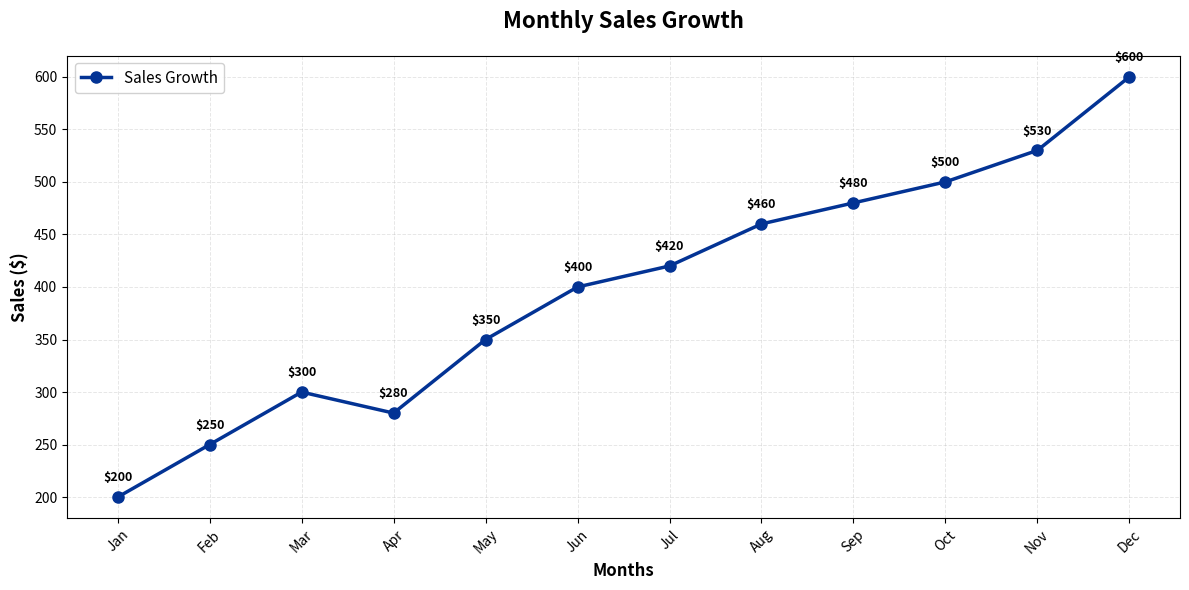

This figure's Python source:
import matplotlib.pyplot as plt

months = ["Jan","Feb","Mar","Apr","May","Jun","Jul","Aug","Sep","Oct","Nov","Dec"]
sales = [200,250,300,280,350,400,420,460,480,500,530,600]

plt.figure(figsize=(12, 6))
plt.plot(months, sales, marker='o', markersize=8,color="#033394",linewidth=2.5,label='Sales Growth',linestyle='-')          

plt.title("Monthly Sales Growth", fontsize=16, fontweight='bold', pad=20)
plt.xlabel("Months", fontsize=12, fontweight='bold')
plt.ylabel("Sales ($)", fontsize=12, fontweight='bold')

plt.grid(True, alpha=0.3, linestyle='--', linewidth=0.7)

plt.xticks(rotation=45, fontsize=10)
plt.yticks(fontsize=10)

plt.legend(loc='upper left', fontsize=11, framealpha=0.9)

for i, (month, sale) in enumerate(zip(months, sales)):
    plt.text(i, sale + 15, f'${sale}', ha='center', fontsize=9, fontweight='bold')

plt.tight_layout()

plt.show()
